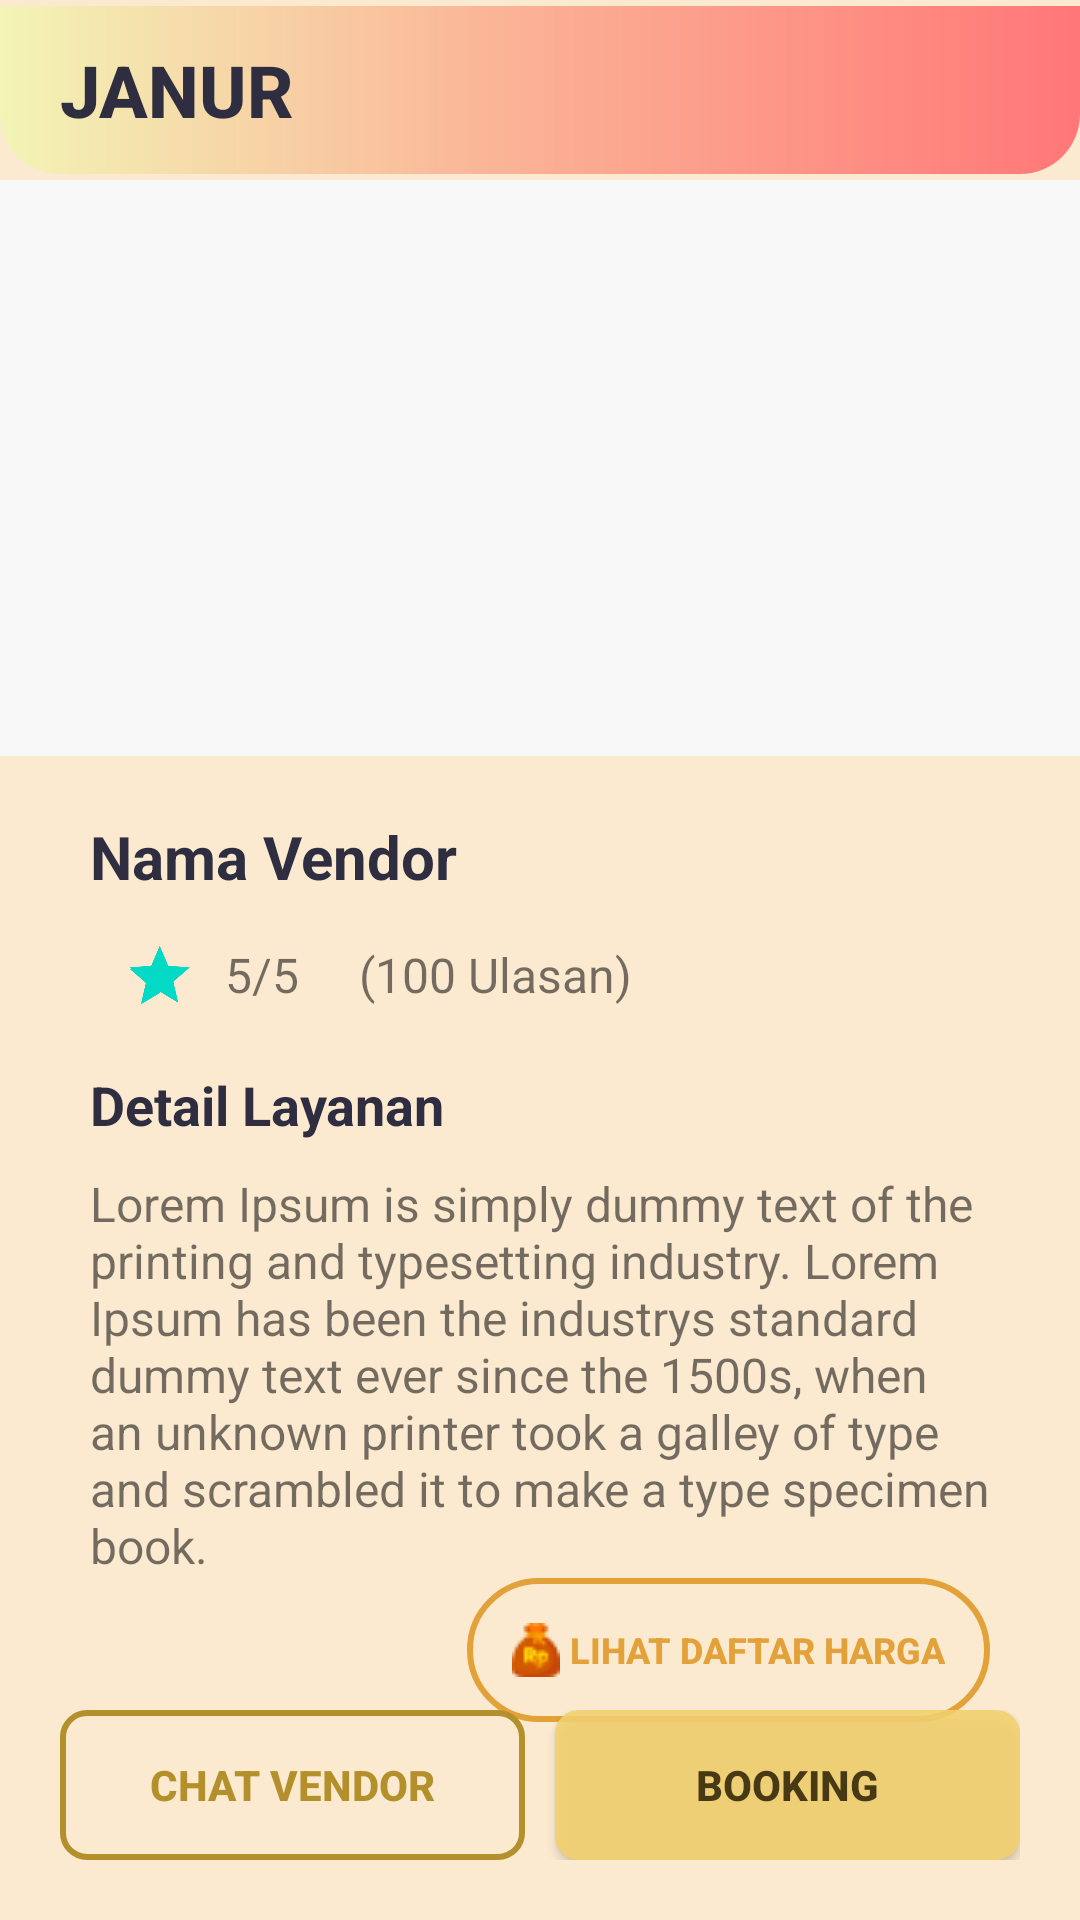

This screen was rendered from an Android layout file. Write that file and the resources it references.
<!-- AndroidManifest.xml: application theme Theme.Janur -->
<!-- res/layout/activity_detail_vendor.xml -->
<?xml version="1.0" encoding="utf-8"?>
<androidx.constraintlayout.widget.ConstraintLayout
    xmlns:android="http://schemas.android.com/apk/res/android"
    xmlns:app="http://schemas.android.com/apk/res-auto"
    android:layout_width="match_parent"
    android:layout_height="match_parent"
    android:background="@color/yellow">

    <androidx.appcompat.widget.Toolbar
        android:id="@+id/toolbar"
        android:layout_width="match_parent"
        android:layout_height="?attr/actionBarSize"
        android:background="@drawable/toolbar"
        android:titleTextColor="@android:color/black"
        app:layout_constraintBottom_toTopOf="@+id/ivPromoVendor"
        app:layout_constraintEnd_toEndOf="parent"
        app:layout_constraintStart_toStartOf="parent"
        app:layout_constraintTop_toTopOf="parent">

        <TextView
            android:id="@+id/toolbar_title"
            style="@style/TextAppearance.AppCompat.Widget.ActionBar.Title"
            android:layout_width="wrap_content"
            android:layout_height="wrap_content"
            android:layout_gravity="start"
            android:layout_marginStart="20dp"
            android:backgroundTint="@color/dark_yellow"
            android:text="@string/janur"
            android:textColor="#2F2E41"
            android:textSize="24sp"
            android:textStyle="bold" />
    </androidx.appcompat.widget.Toolbar>

    <ImageView
        android:id="@+id/ivPromoVendor"
        android:layout_width="match_parent"
        android:layout_height="192dp"
        android:background="#F8F8F8"
        android:layout_marginTop="60dp"
        android:src="@drawable/dummy_image"
        app:layout_constraintEnd_toEndOf="parent"
        app:layout_constraintStart_toStartOf="parent"
        app:layout_constraintTop_toTopOf="parent" />

    <LinearLayout
        android:id="@+id/topLayout"
        android:layout_width="0dp"
        android:layout_height="wrap_content"
        android:orientation="horizontal"
        app:layout_constraintTop_toBottomOf="@id/ivPromoVendor"
        app:layout_constraintStart_toStartOf="parent"
        app:layout_constraintEnd_toEndOf="parent">

        <TextView
            android:layout_width="wrap_content"
            android:layout_height="wrap_content"
            android:text="@string/nama_vendor"
            android:textStyle="bold"
            android:layout_marginStart="30dp"
            android:layout_marginEnd="20dp"
            android:layout_marginTop="20dp"
            android:textSize="20sp"
            android:textColor="#2F2E41"/>

        <Space
            android:layout_width="0dp"
            android:layout_height="wrap_content"
            android:layout_weight="1"/>

        <ImageView
            android:id="@+id/ivLike"
            android:layout_width="30dp"
            android:layout_height="30dp"
            android:layout_marginTop="15dp"
            android:layout_marginEnd="30dp"
            android:contentDescription="@string/image_view_like"
            android:src="@drawable/unlike" />

    </LinearLayout>

    <LinearLayout
        android:id="@+id/llRating"
        android:layout_width="0dp"
        android:layout_height="wrap_content"
        android:orientation="horizontal"
        app:layout_constraintTop_toBottomOf="@id/topLayout"
        app:layout_constraintStart_toStartOf="parent"
        app:layout_constraintEnd_toEndOf="parent">

        <RatingBar
            android:id="@+id/ratingBar"
            android:layout_width="45dp"
            android:layout_height="wrap_content"
            android:layout_gravity="start"
            android:layout_marginStart="30dp"
            android:numStars="1"
            android:rating="3.5"
            android:scaleX="0.5"
            android:scaleY="0.5"
            android:stepSize="0.1" />

        <TextView
            android:id="@+id/tvRatingValue"
            android:layout_width="wrap_content"
            android:layout_height="wrap_content"
            android:text="@string/value_rating"
            android:textSize="16sp"
            android:layout_marginTop="15dp" />

        <TextView
            android:id="@+id/tvJumlahUlasan"
            android:layout_width="wrap_content"
            android:layout_height="wrap_content"
            android:layout_marginStart="20dp"
            android:layout_marginTop="15dp"
            android:text="@string/jumlah_ulasan"
            android:textSize="16sp" />
    </LinearLayout>

    <LinearLayout
        android:layout_width="match_parent"
        android:layout_height="wrap_content"
        android:orientation="vertical"
        app:layout_constraintTop_toBottomOf="@id/llRating"
        app:layout_constraintStart_toStartOf="parent"
        app:layout_constraintEnd_toEndOf="parent">
        <TextView
            android:id="@+id/tvDetail"
            android:layout_width="match_parent"
            android:layout_height="wrap_content"
            android:text="@string/detail_service"
            android:layout_marginStart="30dp"
            android:layout_marginEnd="20dp"
            android:textSize="18sp"
            android:textStyle="bold"
            android:textColor="#2F2E41"
            app:layout_constraintTop_toBottomOf="@id/llRating"
            app:layout_constraintStart_toStartOf="parent"
            app:layout_constraintEnd_toEndOf="parent" />

        <TextView
            android:id="@+id/tvLoremIpsum"
            android:layout_width="match_parent"
            android:layout_height="wrap_content"
            android:text="@string/lorem_ipsum"
            android:layout_marginStart="30dp"
            android:layout_marginEnd="20dp"
            android:layout_marginTop="10dp"
            android:textSize="16sp"
            app:layout_constraintTop_toBottomOf="@id/tvDetail"
            app:layout_constraintStart_toStartOf="parent"
            app:layout_constraintEnd_toEndOf="parent" />

        <androidx.appcompat.widget.AppCompatButton
            android:id="@+id/btnDaftarHarga"
            android:layout_width="wrap_content"
            android:layout_height="0dp"
            android:layout_weight="1"
            android:textStyle="bold"
            android:textSize="12sp"
            android:layout_gravity="end"
            android:layout_marginEnd="30dp"
            android:padding="15dp"
            android:layout_marginStart="30dp"
            app:layout_constraintTop_toBottomOf="@id/tvLoremIpsum"
            android:drawableStart="@drawable/harga"
            android:background="@drawable/custom_daftar_harga"
            android:text="@string/daftar_harga"
            android:drawablePadding="3dp"
            android:textColor="#E3A13A" />
    </LinearLayout>

    <LinearLayout
        android:id="@+id/buttonsContainer"
        android:layout_width="0dp"
        android:layout_height="wrap_content"
        android:orientation="horizontal"
        android:padding="20dp"
        app:layout_constraintBottom_toBottomOf="parent"
        app:layout_constraintStart_toStartOf="parent"
        app:layout_constraintEnd_toEndOf="parent">

        <androidx.appcompat.widget.AppCompatButton
            android:id="@+id/buttonChat"
            android:layout_width="0dp"
            android:layout_height="50dp"
            android:layout_weight="1"
            android:gravity="center"
            android:layout_marginEnd="10dp"
            android:textStyle="bold"
            android:background="@drawable/yellow_button_corner_yellow"
            android:text="@string/chat"
            android:textColor="#B3902C" />

        <androidx.appcompat.widget.AppCompatButton
            android:id="@+id/buttonBooking"
            android:layout_width="0dp"
            android:layout_height="50dp"
            android:layout_weight="1"
            android:textStyle="bold"
            android:background="@drawable/yellow_button_background"
            android:text="@string/booking"
            android:textColor="#473913" />
    </LinearLayout>
</androidx.constraintlayout.widget.ConstraintLayout>
<!-- resources referenced by this layout -->
<resources>
  <color name="dark_yellow">#F8BE62</color>
  <color name="yellow">#FBEAD0</color>
  <!-- drawable custom_daftar_harga (drawable) -->
  <?xml version="1.0" encoding="utf-8"?>
  <shape xmlns:android="http://schemas.android.com/apk/res/android"
      android:shape="rectangle">
      <stroke
          android:width="2dp"
          android:color="#E3A13A" /> 
  
      <corners android:radius="30dp" />
  </shape>
  <!-- drawable harga: png bitmap (drawable, 740 bytes) -->
  <!-- drawable toolbar (drawable) -->
  <?xml version="1.0" encoding="utf-8"?>
  <shape xmlns:android="http://schemas.android.com/apk/res/android"
      android:shape="rectangle">
      <gradient
          android:startColor="#F3F4B6"
          android:centerColor="#FBAF94"
          android:endColor="#FF7777"
          android:angle="0"/>
      <corners
          android:bottomLeftRadius="20dp"
          android:bottomRightRadius="20dp"
          android:topLeftRadius="0dp"
          android:topRightRadius="0dp"/>
  </shape>
  <!-- drawable yellow_button_background (drawable) -->
  <?xml version="1.0" encoding="utf-8"?>
  <shape xmlns:android="http://schemas.android.com/apk/res/android"
      android:shape="rectangle">
      <solid android:color="#DFF3D26F" />
  
      <corners android:radius="8dp" />
  </shape>
  <!-- drawable yellow_button_corner_yellow (drawable) -->
  <?xml version="1.0" encoding="utf-8"?>
  <shape xmlns:android="http://schemas.android.com/apk/res/android"
      android:shape="rectangle">
      <stroke
          android:width="2dp"
          android:color="#B3902C" /> 
  
      <corners android:radius="8dp" />
  </shape>
  <string name="booking">Booking</string>
  <string name="chat">Chat Vendor</string>
  <string name="daftar_harga">Lihat Daftar Harga</string>
  <string name="detail_service">Detail Layanan</string>
  <string name="image_view_like">Image View Like</string>
  <string name="janur">JANUR</string>
  <string name="jumlah_ulasan">(100 Ulasan)</string>
  <string name="lorem_ipsum">Lorem Ipsum is simply dummy text of the printing and typesetting industry. Lorem Ipsum has been the industrys standard dummy text ever since the 1500s, when an unknown printer took a galley of type and scrambled it to make a type specimen book.</string>
  <string name="nama_vendor">"Nama Vendor"</string>
  <string name="value_rating">5/5</string>
  <style name="Theme.Janur" parent="Theme.MaterialComponents.DayNight.DarkActionBar">
          
          <item name="colorPrimary">@color/purple_500</item>
          <item name="colorPrimaryVariant">@color/purple_700</item>
          <item name="colorOnPrimary">@color/white</item>
          
          <item name="colorSecondary">@color/teal_200</item>
          <item name="colorSecondaryVariant">@color/teal_700</item>
          <item name="colorOnSecondary">@color/black</item>
          
          <item name="android:statusBarColor">?attr/colorPrimaryVariant</item>
          
      </style>
  <color name="purple_500">#FF6200EE</color>
  <color name="purple_700">#FF3700B3</color>
  <color name="white">#FFFFFFFF</color>
  <color name="teal_200">#FF03DAC5</color>
  <color name="teal_700">#FF018786</color>
  <color name="black">#FF000000</color>
</resources>
